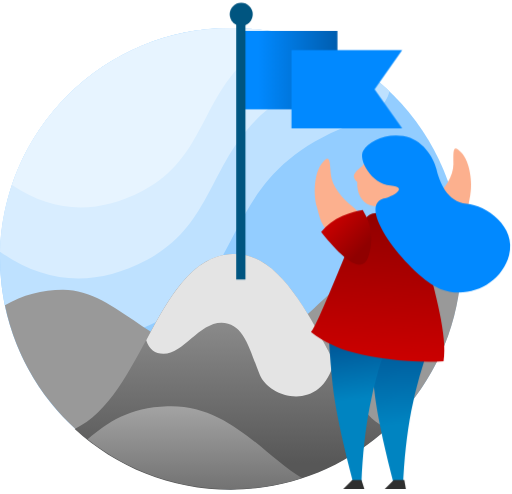
t = 0.00 s
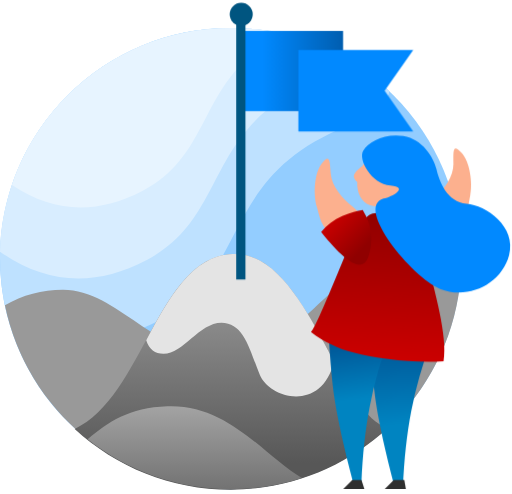
t = 0.38 s
t = 0.63 s: frame unchanged from t = 0.38 s, image omitted
t = 1.00 s: frame unchanged from t = 0.00 s, image omitted
t = 1.38 s: frame unchanged from t = 0.38 s, image omitted
t = 1.63 s: frame unchanged from t = 0.38 s, image omitted

The animated SVG that drew these frames (rendered in a browser with its animation timeline set to each time). Animation: 8 CSS @keyframes rules; one cycle of 2.00 s, repeats indefinitely.

<svg width="111" height="107" viewBox="0 0 111 107" version="1.1" xmlns="http://www.w3.org/2000/svg" xmlns:xlink="http://www.w3.org/1999/xlink" id="el_hGia6igGn"><style>@-webkit-keyframes kf_el_5M3ABpFq4o_an_PauNncJ80{0%{-webkit-transform: translate(52.15774917602539px, 6.649949073791504px) scale(1, 1) translate(-52.15774917602539px, -6.649949073791504px);transform: translate(52.15774917602539px, 6.649949073791504px) scale(1, 1) translate(-52.15774917602539px, -6.649949073791504px);}25%{-webkit-transform: translate(52.15774917602539px, 6.649949073791504px) scale(1.03, 1.03) translate(-52.15774917602539px, -6.649949073791504px);transform: translate(52.15774917602539px, 6.649949073791504px) scale(1.03, 1.03) translate(-52.15774917602539px, -6.649949073791504px);}50%{-webkit-transform: translate(52.15774917602539px, 6.649949073791504px) scale(1, 1) translate(-52.15774917602539px, -6.649949073791504px);transform: translate(52.15774917602539px, 6.649949073791504px) scale(1, 1) translate(-52.15774917602539px, -6.649949073791504px);}75%{-webkit-transform: translate(52.15774917602539px, 6.649949073791504px) scale(1.03, 1.03) translate(-52.15774917602539px, -6.649949073791504px);transform: translate(52.15774917602539px, 6.649949073791504px) scale(1.03, 1.03) translate(-52.15774917602539px, -6.649949073791504px);}100%{-webkit-transform: translate(52.15774917602539px, 6.649949073791504px) scale(1, 1) translate(-52.15774917602539px, -6.649949073791504px);transform: translate(52.15774917602539px, 6.649949073791504px) scale(1, 1) translate(-52.15774917602539px, -6.649949073791504px);}}@keyframes kf_el_5M3ABpFq4o_an_PauNncJ80{0%{-webkit-transform: translate(52.15774917602539px, 6.649949073791504px) scale(1, 1) translate(-52.15774917602539px, -6.649949073791504px);transform: translate(52.15774917602539px, 6.649949073791504px) scale(1, 1) translate(-52.15774917602539px, -6.649949073791504px);}25%{-webkit-transform: translate(52.15774917602539px, 6.649949073791504px) scale(1.03, 1.03) translate(-52.15774917602539px, -6.649949073791504px);transform: translate(52.15774917602539px, 6.649949073791504px) scale(1.03, 1.03) translate(-52.15774917602539px, -6.649949073791504px);}50%{-webkit-transform: translate(52.15774917602539px, 6.649949073791504px) scale(1, 1) translate(-52.15774917602539px, -6.649949073791504px);transform: translate(52.15774917602539px, 6.649949073791504px) scale(1, 1) translate(-52.15774917602539px, -6.649949073791504px);}75%{-webkit-transform: translate(52.15774917602539px, 6.649949073791504px) scale(1.03, 1.03) translate(-52.15774917602539px, -6.649949073791504px);transform: translate(52.15774917602539px, 6.649949073791504px) scale(1.03, 1.03) translate(-52.15774917602539px, -6.649949073791504px);}100%{-webkit-transform: translate(52.15774917602539px, 6.649949073791504px) scale(1, 1) translate(-52.15774917602539px, -6.649949073791504px);transform: translate(52.15774917602539px, 6.649949073791504px) scale(1, 1) translate(-52.15774917602539px, -6.649949073791504px);}}@-webkit-keyframes kf_el_5M3ABpFq4o_an_P7Tr4wi12{0%{-webkit-transform: translate(52.15774917602539px, 6.649949073791504px) translate(-52.15774917602539px, -6.649949073791504px) translate(0px, 0px);transform: translate(52.15774917602539px, 6.649949073791504px) translate(-52.15774917602539px, -6.649949073791504px) translate(0px, 0px);}25%{-webkit-transform: translate(52.15774917602539px, 6.649949073791504px) translate(-52.15774917602539px, -6.649949073791504px) translate(1px, 0px);transform: translate(52.15774917602539px, 6.649949073791504px) translate(-52.15774917602539px, -6.649949073791504px) translate(1px, 0px);}50%{-webkit-transform: translate(52.15774917602539px, 6.649949073791504px) translate(-52.15774917602539px, -6.649949073791504px) translate(0px, 0px);transform: translate(52.15774917602539px, 6.649949073791504px) translate(-52.15774917602539px, -6.649949073791504px) translate(0px, 0px);}75%{-webkit-transform: translate(52.15774917602539px, 6.649949073791504px) translate(-52.15774917602539px, -6.649949073791504px) translate(1px, 0px);transform: translate(52.15774917602539px, 6.649949073791504px) translate(-52.15774917602539px, -6.649949073791504px) translate(1px, 0px);}100%{-webkit-transform: translate(52.15774917602539px, 6.649949073791504px) translate(-52.15774917602539px, -6.649949073791504px) translate(0px, 0px);transform: translate(52.15774917602539px, 6.649949073791504px) translate(-52.15774917602539px, -6.649949073791504px) translate(0px, 0px);}}@keyframes kf_el_5M3ABpFq4o_an_P7Tr4wi12{0%{-webkit-transform: translate(52.15774917602539px, 6.649949073791504px) translate(-52.15774917602539px, -6.649949073791504px) translate(0px, 0px);transform: translate(52.15774917602539px, 6.649949073791504px) translate(-52.15774917602539px, -6.649949073791504px) translate(0px, 0px);}25%{-webkit-transform: translate(52.15774917602539px, 6.649949073791504px) translate(-52.15774917602539px, -6.649949073791504px) translate(1px, 0px);transform: translate(52.15774917602539px, 6.649949073791504px) translate(-52.15774917602539px, -6.649949073791504px) translate(1px, 0px);}50%{-webkit-transform: translate(52.15774917602539px, 6.649949073791504px) translate(-52.15774917602539px, -6.649949073791504px) translate(0px, 0px);transform: translate(52.15774917602539px, 6.649949073791504px) translate(-52.15774917602539px, -6.649949073791504px) translate(0px, 0px);}75%{-webkit-transform: translate(52.15774917602539px, 6.649949073791504px) translate(-52.15774917602539px, -6.649949073791504px) translate(1px, 0px);transform: translate(52.15774917602539px, 6.649949073791504px) translate(-52.15774917602539px, -6.649949073791504px) translate(1px, 0px);}100%{-webkit-transform: translate(52.15774917602539px, 6.649949073791504px) translate(-52.15774917602539px, -6.649949073791504px) translate(0px, 0px);transform: translate(52.15774917602539px, 6.649949073791504px) translate(-52.15774917602539px, -6.649949073791504px) translate(0px, 0px);}}@-webkit-keyframes kf_el_hf9b0xr8kq_an_dMFckxf_2{0%{-webkit-transform: translate(63.19028091430664px, 10.795653343200684px) translate(-63.19028091430664px, -10.795653343200684px) translate(0px, 0px);transform: translate(63.19028091430664px, 10.795653343200684px) translate(-63.19028091430664px, -10.795653343200684px) translate(0px, 0px);}25%{-webkit-transform: translate(63.19028091430664px, 10.795653343200684px) translate(-63.19028091430664px, -10.795653343200684px) translate(2px, 0px);transform: translate(63.19028091430664px, 10.795653343200684px) translate(-63.19028091430664px, -10.795653343200684px) translate(2px, 0px);}50%{-webkit-transform: translate(63.19028091430664px, 10.795653343200684px) translate(-63.19028091430664px, -10.795653343200684px) translate(0px, 0px);transform: translate(63.19028091430664px, 10.795653343200684px) translate(-63.19028091430664px, -10.795653343200684px) translate(0px, 0px);}75%{-webkit-transform: translate(63.19028091430664px, 10.795653343200684px) translate(-63.19028091430664px, -10.795653343200684px) translate(2px, 0px);transform: translate(63.19028091430664px, 10.795653343200684px) translate(-63.19028091430664px, -10.795653343200684px) translate(2px, 0px);}100%{-webkit-transform: translate(63.19028091430664px, 10.795653343200684px) translate(-63.19028091430664px, -10.795653343200684px) translate(0px, 0px);transform: translate(63.19028091430664px, 10.795653343200684px) translate(-63.19028091430664px, -10.795653343200684px) translate(0px, 0px);}}@keyframes kf_el_hf9b0xr8kq_an_dMFckxf_2{0%{-webkit-transform: translate(63.19028091430664px, 10.795653343200684px) translate(-63.19028091430664px, -10.795653343200684px) translate(0px, 0px);transform: translate(63.19028091430664px, 10.795653343200684px) translate(-63.19028091430664px, -10.795653343200684px) translate(0px, 0px);}25%{-webkit-transform: translate(63.19028091430664px, 10.795653343200684px) translate(-63.19028091430664px, -10.795653343200684px) translate(2px, 0px);transform: translate(63.19028091430664px, 10.795653343200684px) translate(-63.19028091430664px, -10.795653343200684px) translate(2px, 0px);}50%{-webkit-transform: translate(63.19028091430664px, 10.795653343200684px) translate(-63.19028091430664px, -10.795653343200684px) translate(0px, 0px);transform: translate(63.19028091430664px, 10.795653343200684px) translate(-63.19028091430664px, -10.795653343200684px) translate(0px, 0px);}75%{-webkit-transform: translate(63.19028091430664px, 10.795653343200684px) translate(-63.19028091430664px, -10.795653343200684px) translate(2px, 0px);transform: translate(63.19028091430664px, 10.795653343200684px) translate(-63.19028091430664px, -10.795653343200684px) translate(2px, 0px);}100%{-webkit-transform: translate(63.19028091430664px, 10.795653343200684px) translate(-63.19028091430664px, -10.795653343200684px) translate(0px, 0px);transform: translate(63.19028091430664px, 10.795653343200684px) translate(-63.19028091430664px, -10.795653343200684px) translate(0px, 0px);}}@-webkit-keyframes kf_el_hf9b0xr8kq_an_-U3hs8XEq{0%{-webkit-transform: translate(63.19028091430664px, 10.795653343200684px) scale(1, 1) translate(-63.19028091430664px, -10.795653343200684px);transform: translate(63.19028091430664px, 10.795653343200684px) scale(1, 1) translate(-63.19028091430664px, -10.795653343200684px);}25%{-webkit-transform: translate(63.19028091430664px, 10.795653343200684px) scale(1.05, 1.05) translate(-63.19028091430664px, -10.795653343200684px);transform: translate(63.19028091430664px, 10.795653343200684px) scale(1.05, 1.05) translate(-63.19028091430664px, -10.795653343200684px);}50%{-webkit-transform: translate(63.19028091430664px, 10.795653343200684px) scale(1, 1) translate(-63.19028091430664px, -10.795653343200684px);transform: translate(63.19028091430664px, 10.795653343200684px) scale(1, 1) translate(-63.19028091430664px, -10.795653343200684px);}75%{-webkit-transform: translate(63.19028091430664px, 10.795653343200684px) scale(1.05, 1.05) translate(-63.19028091430664px, -10.795653343200684px);transform: translate(63.19028091430664px, 10.795653343200684px) scale(1.05, 1.05) translate(-63.19028091430664px, -10.795653343200684px);}100%{-webkit-transform: translate(63.19028091430664px, 10.795653343200684px) scale(1, 1) translate(-63.19028091430664px, -10.795653343200684px);transform: translate(63.19028091430664px, 10.795653343200684px) scale(1, 1) translate(-63.19028091430664px, -10.795653343200684px);}}@keyframes kf_el_hf9b0xr8kq_an_-U3hs8XEq{0%{-webkit-transform: translate(63.19028091430664px, 10.795653343200684px) scale(1, 1) translate(-63.19028091430664px, -10.795653343200684px);transform: translate(63.19028091430664px, 10.795653343200684px) scale(1, 1) translate(-63.19028091430664px, -10.795653343200684px);}25%{-webkit-transform: translate(63.19028091430664px, 10.795653343200684px) scale(1.05, 1.05) translate(-63.19028091430664px, -10.795653343200684px);transform: translate(63.19028091430664px, 10.795653343200684px) scale(1.05, 1.05) translate(-63.19028091430664px, -10.795653343200684px);}50%{-webkit-transform: translate(63.19028091430664px, 10.795653343200684px) scale(1, 1) translate(-63.19028091430664px, -10.795653343200684px);transform: translate(63.19028091430664px, 10.795653343200684px) scale(1, 1) translate(-63.19028091430664px, -10.795653343200684px);}75%{-webkit-transform: translate(63.19028091430664px, 10.795653343200684px) scale(1.05, 1.05) translate(-63.19028091430664px, -10.795653343200684px);transform: translate(63.19028091430664px, 10.795653343200684px) scale(1.05, 1.05) translate(-63.19028091430664px, -10.795653343200684px);}100%{-webkit-transform: translate(63.19028091430664px, 10.795653343200684px) scale(1, 1) translate(-63.19028091430664px, -10.795653343200684px);transform: translate(63.19028091430664px, 10.795653343200684px) scale(1, 1) translate(-63.19028091430664px, -10.795653343200684px);}}#el_hGia6igGn *{-webkit-animation-duration: 2s;animation-duration: 2s;-webkit-animation-iteration-count: infinite;animation-iteration-count: infinite;-webkit-animation-timing-function: cubic-bezier(0, 0, 1, 1);animation-timing-function: cubic-bezier(0, 0, 1, 1);}#el_c30oVW-cSw{stroke: none;stroke-width: 1;fill: none;}#el_79vK-aA29C{-webkit-transform: translate(0px, 6px);transform: translate(0px, 6px);}#el_WqJaB1T16Y{fill: #93CDFF;}#el_ThFb5YJbIM{fill: #BEE1FF;}#el_0VVFZpSxoX{fill: #D8EDFF;}#el_ypFl0ZRO1p{fill: #E7F4FF;}#el_IwnIqSMtRC{fill: #999999;}#el_qbTp4WwSOP{-webkit-transform: translate(16.2px, 55px);transform: translate(16.2px, 55px);}#el_9pZsiH4QnA{fill: url(#linearGradient-1);}#el_B4QV2O4l6x{fill: #E4E4E4;}#el_RlVpT-Ke9y{fill: url(#linearGradient-2);}#el_5M3ABpFq4o{fill: url(#linearGradient-3);}#el_hf9b0xr8kq{fill: #0189FF;}#el_H5NO-AMkTbS{stroke: #005580;stroke-width: 2;}#el_Siq9WeOnk-1{fill: #005580;}#el_J4vWyYsaDy5{fill: #FCB08E;-webkit-transform: translate(54.705445000000005px, 138.186043px) rotate(-90deg);transform: translate(54.705445000000005px, 138.186043px) rotate(-90deg);}#el_QmnA8gdnIR-{fill: url(#linearGradient-4);-webkit-transform: translate(173.497802px, 0px) scale(-1, 1);transform: translate(173.497802px, 0px) scale(-1, 1);}#el_PwWEEJcmE33{-webkit-transform: translate(85px, 68px) scale(-1, 1);transform: translate(85px, 68px) scale(-1, 1);}#el_ggt0s9fpJor{fill: url(#linearGradient-5);}#el_i5fw_YWMbRz{fill: #2F2F2F;}#el_HSh6fmDKSxX{-webkit-transform: translate(93.4411771126px, 24.011291542905px) scale(-1, 1) rotate(11deg);transform: translate(93.4411771126px, 24.011291542905px) scale(-1, 1) rotate(11deg);}#el_pYqUDk_f2U4{fill: url(#linearGradient-6);-webkit-transform: translate(-7.9854268595900635px, 5.396549280791948px) rotate(-14deg);transform: translate(-7.9854268595900635px, 5.396549280791948px) rotate(-14deg);}#el_T18EDF5mROi{-webkit-transform: translate(24.246827025725px, 32.798911967085004px) rotate(-147deg);transform: translate(24.246827025725px, 32.798911967085004px) rotate(-147deg);}#el_MZJiAsPkYYJ{fill: #FCB08E;-webkit-transform: translate(14.58076006366902px, -2.7979231812742924px) rotate(-309deg);transform: translate(14.58076006366902px, -2.7979231812742924px) rotate(-309deg);}#el_bBXXa6URR28{fill: url(#linearGradient-7);-webkit-transform: translate(2.4618083564079773px, -1.8531983414615656px) rotate(17deg);transform: translate(2.4618083564079773px, -1.8531983414615656px) rotate(17deg);}#el_mS5K0z_XkEC{-webkit-transform: translate(115.00000022935px, 28.39597963413px) scale(-1, 1) rotate(-2deg);transform: translate(115.00000022935px, 28.39597963413px) scale(-1, 1) rotate(-2deg);}#el_YfQxK8cfzXc{fill: #FCB08E;}#el_SVa2dOqpK0U{fill: #0189FF;-webkit-transform: translate(-2.1511761712819535px, 2.609632497094772px) rotate(-7deg);transform: translate(-2.1511761712819535px, 2.609632497094772px) rotate(-7deg);}#el_Hx8FyJTuN77{fill: #2F2F2F;-webkit-transform: translate(171.362228px, 0px) scale(-1, 1);transform: translate(171.362228px, 0px) scale(-1, 1);}#el_hf9b0xr8kq_an_-U3hs8XEq{-webkit-animation-fill-mode: backwards;animation-fill-mode: backwards;-webkit-transform: translate(63.19028091430664px, 10.795653343200684px) scale(1, 1) translate(-63.19028091430664px, -10.795653343200684px);transform: translate(63.19028091430664px, 10.795653343200684px) scale(1, 1) translate(-63.19028091430664px, -10.795653343200684px);-webkit-animation-name: kf_el_hf9b0xr8kq_an_-U3hs8XEq;animation-name: kf_el_hf9b0xr8kq_an_-U3hs8XEq;-webkit-animation-timing-function: cubic-bezier(0, 0, 1, 1);animation-timing-function: cubic-bezier(0, 0, 1, 1);}#el_hf9b0xr8kq_an_dMFckxf_2{-webkit-animation-fill-mode: backwards;animation-fill-mode: backwards;-webkit-transform: translate(63.19028091430664px, 10.795653343200684px) translate(-63.19028091430664px, -10.795653343200684px) translate(0px, 0px);transform: translate(63.19028091430664px, 10.795653343200684px) translate(-63.19028091430664px, -10.795653343200684px) translate(0px, 0px);-webkit-animation-name: kf_el_hf9b0xr8kq_an_dMFckxf_2;animation-name: kf_el_hf9b0xr8kq_an_dMFckxf_2;-webkit-animation-timing-function: cubic-bezier(0, 0, 1, 1);animation-timing-function: cubic-bezier(0, 0, 1, 1);}#el_5M3ABpFq4o_an_P7Tr4wi12{-webkit-animation-fill-mode: backwards;animation-fill-mode: backwards;-webkit-transform: translate(52.15774917602539px, 6.649949073791504px) translate(-52.15774917602539px, -6.649949073791504px) translate(0px, 0px);transform: translate(52.15774917602539px, 6.649949073791504px) translate(-52.15774917602539px, -6.649949073791504px) translate(0px, 0px);-webkit-animation-name: kf_el_5M3ABpFq4o_an_P7Tr4wi12;animation-name: kf_el_5M3ABpFq4o_an_P7Tr4wi12;-webkit-animation-timing-function: cubic-bezier(0, 0, 1, 1);animation-timing-function: cubic-bezier(0, 0, 1, 1);}#el_5M3ABpFq4o_an_PauNncJ80{-webkit-animation-fill-mode: backwards;animation-fill-mode: backwards;-webkit-transform: translate(52.15774917602539px, 6.649949073791504px) scale(1, 1) translate(-52.15774917602539px, -6.649949073791504px);transform: translate(52.15774917602539px, 6.649949073791504px) scale(1, 1) translate(-52.15774917602539px, -6.649949073791504px);-webkit-animation-name: kf_el_5M3ABpFq4o_an_PauNncJ80;animation-name: kf_el_5M3ABpFq4o_an_PauNncJ80;-webkit-animation-timing-function: cubic-bezier(0, 0, 1, 1);animation-timing-function: cubic-bezier(0, 0, 1, 1);}</style>
    <!-- Generator: Sketch 53.2 (72643) - https://sketchapp.com -->
    <title>Fin de curso femenino</title>
    <desc>Created with Sketch.</desc>
    <defs>
        <linearGradient x1="50%" y1="0%" x2="50%" y2="88.7308881%" id="linearGradient-1">
            <stop stop-color="#A3A3A3" offset="0%"/>
            <stop stop-color="#575757" offset="100%"/>
        </linearGradient>
        <linearGradient x1="52.0316393%" y1="0%" x2="52.0316393%" y2="156.637645%" id="linearGradient-2">
            <stop stop-color="#A3A3A3" offset="0%"/>
            <stop stop-color="#575757" offset="100%"/>
        </linearGradient>
        <linearGradient x1="117.010558%" y1="20.3490749%" x2="18.962391%" y2="20.3490749%" id="linearGradient-3">
            <stop stop-color="#00559F" offset="0%"/>
            <stop stop-color="#0189FF" offset="100%"/>
        </linearGradient>
        <linearGradient x1="51.2068521%" y1="62.3807492%" x2="52.53986%" y2="2.63715634%" id="linearGradient-4">
            <stop stop-color="#0084C1" offset="0%"/>
            <stop stop-color="#004D8E" offset="100%"/>
        </linearGradient>
        <linearGradient x1="50%" y1="50%" x2="51.9795739%" y2="8.32429858%" id="linearGradient-5">
            <stop stop-color="#0084C1" offset="0%"/>
            <stop stop-color="#004D8E" offset="100%"/>
        </linearGradient>
        <linearGradient x1="50%" y1="0%" x2="50%" y2="100%" id="linearGradient-6">
            <stop stop-color="#900000" offset="0%"/>
            <stop stop-color="#CC0000" offset="100%"/>
        </linearGradient>
        <linearGradient x1="30.275166%" y1="17.3765453%" x2="50%" y2="100%" id="linearGradient-7">
            <stop stop-color="#900000" offset="0%"/>
            <stop stop-color="#CC0000" offset="100%"/>
        </linearGradient>
    </defs>
    <g id="el_c30oVW-cSw" fill-rule="evenodd">
        <g id="el_VL_P01PUqc">
            <g id="el_79vK-aA29C">
                <g id="el_4aHr6sWiJ0">
                    <circle id="el_WqJaB1T16Y" cx="50" cy="50" r="50"/>
                    <path d="M84.4113362,13.7250671 C83.8721035,16.6250083 80.8966668,19.1246053 75.4850261,21.2238584 C47.3678733,32.1309049 54.4135044,52.9842065 34.7241118,63.3187907 C23.0569367,69.4426668 11.9412746,68.9041052 1.37712536,61.7031058 C0.476820569,57.9489955 1.37134748e-12,54.0301815 1.37134748e-12,50 C1.37134748e-12,22.3857625 22.3857625,2.84217094e-14 50,2.84217094e-14 C63.3331158,2.84217094e-14 75.44732,5.21878114 84.4113362,13.7250671 Z" id="el_ThFb5YJbIM"/>
                    <path d="M2.58970276e-12,48.5176343 C0.784049141,21.5890633 22.8600499,-2.13162821e-14 49.9784467,-2.13162821e-14 C59.5744489,-2.13162821e-14 68.5390729,2.70325154 76.1523385,7.38977455 C74.7453053,8.68187049 72.6625874,9.86293041 69.9041848,10.9329543 C43.565244,21.1502069 50.1652885,40.684684 31.7211113,50.3656785 C20.6138092,56.1956881 10.0401054,55.5796734 2.53397303e-12,48.5176343 Z" id="el_0VVFZpSxoX"/>
                    <path d="M2.6,34.0615856 C9.25410068,14.2622427 27.964469,3.90798505e-14 50.0059626,3.90798505e-14 C53.8901464,3.90798505e-14 57.6708855,0.442899641 61.3004325,1.28095163 C42.5109744,10.9990721 46.6582553,27.0535391 30.9527476,35.2970586 C21.0369043,40.5016944 11.5859884,40.08987 2.6,34.0615856 Z" id="el_ypFl0ZRO1p"/>
                </g>
            </g>
            <path d="M1.065599,66.1509938 C4.90880142,63.89823 9.10732457,62.7718481 13.6611684,62.7718481 C25.6036428,62.7718481 33.535006,77.4210694 49.0031138,77.4210694 C64.4712217,77.4210694 73.024607,55 88.342246,55 C92.9346834,55 96.7872681,56.5653095 99.9000001,59.6959285 C98.008478,85.584324 76.4056693,106 50.034524,106 C25.8983205,106 5.75647359,88.8981261 1.065599,66.1509938 Z" id="el_IwnIqSMtRC"/>
            <g id="el_qbTp4WwSOP">
                <path d="M6.5540906e-12,37.939672 C15.0617701,30.8515068 17.9540591,0.614507691 34.2650992,0.0075481135 C50.4393574,-0.594321596 57.2041974,34.9903789 67.909697,37.6881354 C58.9784624,46.0160245 46.9937858,51.1116199 33.8189692,51.1116199 C20.7773206,51.1116199 8.90187441,46.1185141 2.9878322e-12,37.939672 Z" id="el_9pZsiH4QnA"/>
                <path d="M15.5,18.7173528 C20.5334305,9.378526 25.4325329,0.336680311 34.2774192,0.0075481135 C44.0430541,-0.355846595 50.3785242,12.4724247 56.2222376,23.2889912 C53.6142298,34.4654344 42.1897294,31.4706041 40.0972835,26.1628797 C37.7961356,20.3257594 36.5703735,14.8991879 31.8066273,14.8991879 C27.0428812,14.8991879 23.4855284,21.6598537 19.2660212,21.6598537 C17.3905362,21.6598537 16.1351958,20.6790201 15.5,18.7173528 Z" id="el_B4QV2O4l6x"/>
            </g>
            <path d="M19,95.1786277 C23.4412051,91.4255567 27.9755144,88.3257088 36.3080836,88.0156408 C49.5250725,87.5238157 57.2044643,98.7596148 65.4585621,103.586604 C60.6102632,105.153479 55.4380813,106 50.0681838,106 C38.3274083,106 27.5317867,101.953316 19,95.1786277 Z" id="el_RlVpT-Ke9y"/>
            <g id="el_5M3ABpFq4o_an_P7Tr4wi12" data-animator-group="true" data-animator-type="0"><g id="el_5M3ABpFq4o_an_PauNncJ80" data-animator-group="true" data-animator-type="2"><rect id="el_5M3ABpFq4o" x="52.1577505" y="6.64994889" width="21" height="17"/></g></g>
            <g id="el_hf9b0xr8kq_an_dMFckxf_2" data-animator-group="true" data-animator-type="0"><g id="el_hf9b0xr8kq_an_-U3hs8XEq" data-animator-group="true" data-animator-type="2"><polygon id="el_hf9b0xr8kq" points="63.1902812 10.7956536 87.1902408 10.7956536 81.2109156 19.2956319 87.1902408 27.7956319 63.1902812 27.7956319"/></g></g>
            <path d="M52.2034127,3.82587289 L52.2034127,59.5265692" id="el_H5NO-AMkTbS" stroke-linecap="square"/>
            <circle id="el_Siq9WeOnk-1" cx="52.2911415" cy="3.05612255" r="2.5"/>
            <path d="M89.2874269,36.0828882 C92.0572368,36.1994207 93.6341778,37.8624456 95.1366357,39.4138877 C97.3903225,41.7410509 100.046755,43.5893586 102.708415,43.5893586 C105.370074,43.5893586 107.177376,43.3696 105.167234,45.2875523 C103.157092,47.2055047 98.5729904,47.7669365 95.8506255,47.2313593 C93.1282605,46.6957822 90.9446897,46.7397153 88.7871187,43.4162857 C86.1857366,39.4092284 86.1058287,35.7087841 89.2874269,36.0828882 Z" id="el_J4vWyYsaDy5"/>
            <path d="M80,73.7923297 C81.9332016,78.9836637 83.380211,84.0701755 84.3410282,89.0518652 C85.3018454,94.0335548 85.9050704,99.5771932 86.1507031,105.68278 L87.9274022,105.68278 C89.9732301,97.7917263 91.3141706,91.7518977 91.9502236,87.5632946 C92.5862766,83.3746914 93.1021359,77.1869266 93.4978015,69 L80,73.7923297 Z" id="el_QmnA8gdnIR-"/>
            <g id="el_PwWEEJcmE33">
                <path d="M0.502198474,4.7923297 C2.43540008,9.98366372 3.88240949,15.0701755 4.8432267,20.0518652 C5.80404391,25.0335548 6.40726885,30.5771932 6.65290153,36.6827803 L8.42960065,36.6827803 C10.4754286,28.7917263 11.8163691,22.7518977 12.4524221,18.5632946 C13.088475,14.3746914 13.6043344,8.18692655 14,-9.59232693e-14 L0.502198474,4.7923297 Z" id="el_ggt0s9fpJor"/>
                <polygon id="el_i5fw_YWMbRz" points="6 38 10.6377719 38 8.62633889 36 6.63511628 35.9823411"/>
            </g>
            <g id="el_HSh6fmDKSxX">
                <path d="M32.5500604,45.8848934 C29.5765549,47.9322235 26.4549569,49.1792866 23.1060273,49.862255 C17.8349142,50.9372263 10.2114355,51.5372059 3.50497063,50.738134 C2.7895745,45.1326501 6.59044832,34.9645542 7.49015916,31.1133856 C9.57420742,22.192718 13.7639147,18.7264283 19.5843116,19.410812 C22.3541215,19.5273445 22.5563426,22.2976689 24.0588005,23.849111 C24.6710611,24.4813329 31.421114,45.2338215 32.5500604,45.8848934 Z" id="el_pYqUDk_f2U4"/>
                <g id="el_T18EDF5mROi">
                    <path d="M3.13185051,8.73050922 C5.9016604,8.84704176 7.39144565,9.51387196 8.89390355,11.0653141 C11.1475904,13.3924772 13.8040234,15.240785 16.4656827,15.240785 C19.127342,15.240785 20.9346436,15.0210264 18.9245019,16.9389787 C16.9143602,18.856931 12.3302583,19.4183628 9.60789335,18.8827857 C6.88552842,18.3472086 4.70195755,18.3911416 2.54438662,15.0677121 C-0.0569955521,11.0606548 -0.0497477094,8.35640517 3.13185051,8.73050922 Z" id="el_MZJiAsPkYYJ"/>
                    <path d="M4.40400511,13.1248556 C6.37839799,12.7760133 8.1327386,11.9996146 9.66702695,10.7956594 C11.2013153,9.59170425 12.3018146,8.51139905 12.9685249,7.5547438 C11.0687453,4.21572765 8.30685954,2.21929145 4.6828675,1.56543522 C1.05887545,0.911578988 0.965921325,4.7647191 4.40400511,13.1248556 Z" id="el_bBXXa6URR28"/>
                </g>
            </g>
            <g id="el_mS5K0z_XkEC">
                <path d="M36.1915017,8.87969629 C37.4617198,9.87551112 38.0335234,10.671247 37.9069126,11.2669039 C37.8160785,11.6942449 37.5179573,12.0884994 37.1433158,12.3359042 C37.1979375,14.6951228 36.0517663,16.7321836 34.1693201,17.2719664 C31.8036504,17.9503113 28.2569531,16.3687597 27.3751047,13.2933891 C26.4932564,10.2180185 28.610195,6.813409 30.9758647,6.13506413 C32.8995187,5.58346524 34.9996943,6.76526533 36.1915017,8.87969629 Z" id="el_YfQxK8cfzXc"/>
                <path d="M31.6106937,17.0799248 C29.8147846,16.4403667 26.4789461,13.7734909 30.6107109,14.0471476 C34.7424757,14.3208042 38.4490447,9.5641194 37.608942,7.49744409 C36.7688392,5.43076878 33.6016631,3.00262871 29.5015188,3.00262871 C25.4013746,3.00262871 22.3043401,6.50784272 21.2852965,9.0183044 C20.2662528,11.5287661 17.9278967,15.7096688 13.7006284,15.3718244 C9.47336011,15.0339801 2.16977444,18.511937 2.82883113,24.9626822 C3.48788782,31.4134274 10.0777352,35.9618299 16.4500556,34.5058135 C22.8223759,33.0497971 37.6180582,19.9070423 31.6106937,17.0799248 Z" id="el_SVa2dOqpK0U"/>
            </g>
            <polygon id="el_Hx8FyJTuN77" points="83.3622281 106 88 106 85.988567 104 83.7136766 104"/>
        </g>
    </g>
</svg>